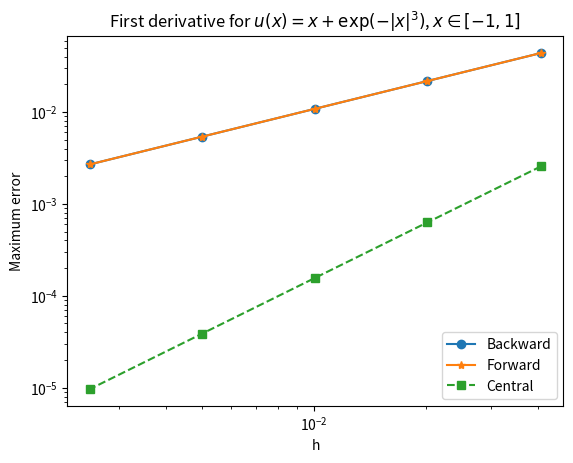

Recreate this plot in Python.
"""
Convergence of finite difference approximation of first derivative when
function is in C^2 but not in C^3
"""
import numpy as np
import matplotlib.pyplot as plt

xmin, xmax = -1.0, 1.0

def fun(x):
    return x + np.exp(-np.abs(x)**3)
    
def dfun(x):
    return 1.0 - 3.0 * np.exp(-np.abs(x)**3) * x**2 * np.sign(x)

npt = [50,100,200,400,800]
errb = []; errf = []; errc = []; hh=[]
for n in npt:
    x = np.linspace(xmin,xmax,n)
    h = (xmax - xmin)/(n-1); hh.append(h)
    f = fun(x)
    # backward difference
    dfb = (f[1:-1] - f[0:-2])/h
    # forward difference
    dff = (f[2:] - f[1:-1])/h
    # central difference
    dfc = (f[2:] - f[0:-2])/(2*h)
    # exact derivative
    dfe= dfun(x[1:-1])
    # errors
    #plt.semilogy(x[1:-1], np.abs(dfe-dfc),'-o')
    errb.append(np.abs(dfe - dfb).max())
    errf.append(np.abs(dfe - dff).max())
    errc.append(np.abs(dfe - dfc).max())
    
# Compute convergence rates
print("%5s %17s %10s %10s" % ('h','Backward','Forward','Central'))
for i in range(1,len(hh)):
    pb = np.log(errb[i-1]/errb[i])/np.log(2)
    pf = np.log(errf[i-1]/errf[i])/np.log(2)
    pc = np.log(errc[i-1]/errc[i])/np.log(2)
    print("%e   %f   %f   %f" % (hh[i],pb,pf,pc))

# Plot error vs h
plt.loglog(hh,errb,'o-',hh,errf,'*-',hh,errc,'s--')
plt.xlabel('h')
plt.ylabel('Maximum error')
plt.legend(('Backward','Forward','Central'),loc='lower right')
plt.title('First derivative for $u(x)=x+\exp(-|x|^3)$, $x\in[-1,1]$')
plt.show()
